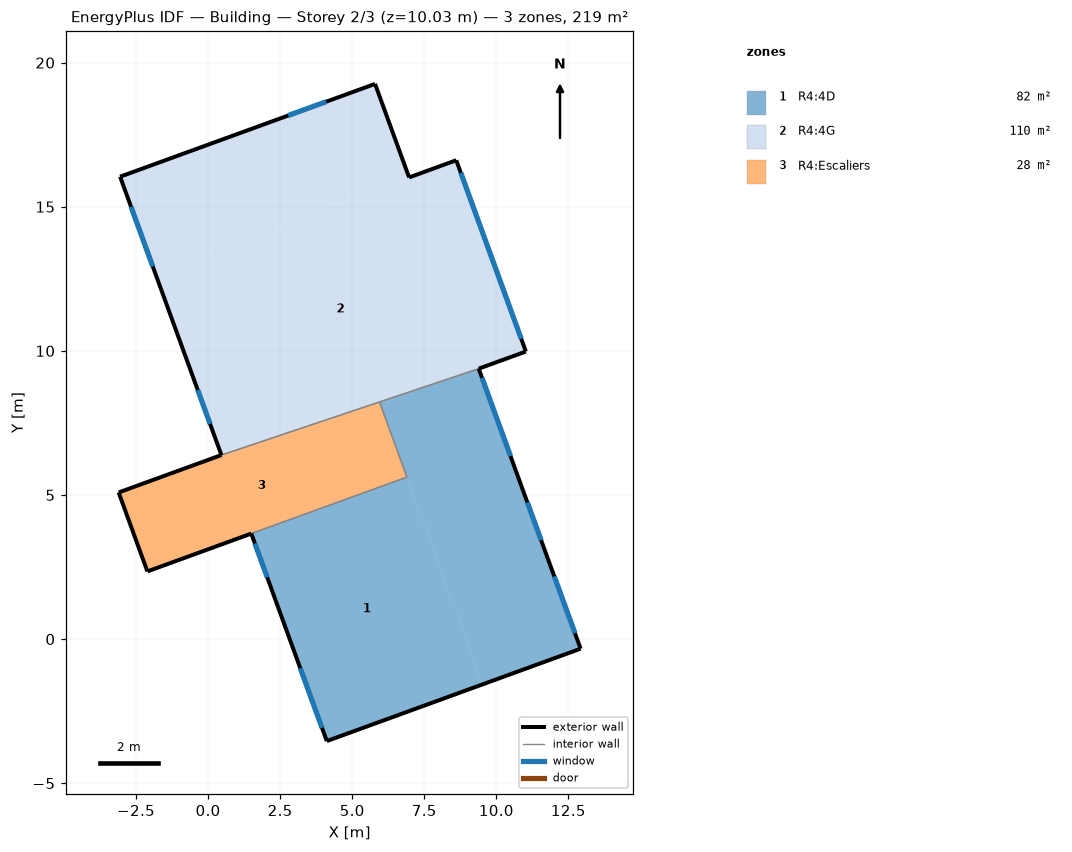
=== STOREY PLAN SPEC (per zone: floor XY polygon, exterior-wall plan segments, windows/doors) ===
zone 1: R4:4D  (81.6 m²)
  floor: (4.12, -3.54) (1.50, 3.66) (6.90, 5.62) (9.52, -1.57)
  floor: (9.52, -1.57) (5.95, 8.23) (9.39, 9.38) (12.92, -0.33)
  exterior wall: (4.12, -3.54) – (12.92, -0.33)  [9.4 m]
  exterior wall: (12.92, -0.33) – (9.39, 9.38)  [10.3 m]
    window: (12.73, 0.20) – (12.01, 2.18)  [4.4 m²]
    window: (11.55, 3.43) – (11.08, 4.75)  [2.9 m²]
    window: (10.49, 6.35) – (9.50, 9.07)  [6.1 m²]
  exterior wall: (1.50, 3.66) – (4.12, -3.54)  [7.7 m]
    window: (3.20, -1.01) – (3.95, -3.08)  [2.8 m²]
    window: (1.62, 3.32) – (2.05, 2.14)  [1.9 m²]
  interior walls: 3
zone 2: R4:4G  (110.2 m²)
  floor: (-1.87, 12.80) (-3.05, 16.04) (5.79, 19.26) (6.97, 16.02)
  floor: (0.46, 6.38) (-1.87, 12.80) (8.61, 16.61) (11.03, 9.98) (9.39, 9.38)
  exterior wall: (9.39, 9.38) – (11.03, 9.98)  [1.7 m]
  exterior wall: (11.03, 9.98) – (8.61, 16.61)  [7.1 m]
    window: (10.87, 10.42) – (8.77, 16.17)  [13.7 m²]
  exterior wall: (8.61, 16.61) – (6.97, 16.02)  [1.7 m]
  exterior wall: (6.97, 16.02) – (5.79, 19.26)  [3.5 m]
  exterior wall: (5.79, 19.26) – (-3.05, 16.04)  [9.4 m]
    window: (4.10, 18.64) – (2.78, 18.17)  [2.9 m²]
  exterior wall: (-3.05, 16.04) – (0.46, 6.38)  [10.3 m]
    window: (-2.67, 15.00) – (-1.92, 12.93)  [2.7 m²]
    window: (-0.36, 8.64) – (0.07, 7.47)  [1.9 m²]
  interior walls: 2
zone 3: R4:Escaliers  (27.5 m²)
  floor: (-2.11, 2.35) (-3.10, 5.09) (0.46, 6.38) (5.95, 8.23) (6.90, 5.62)
  exterior wall: (0.46, 6.38) – (-3.10, 5.09)  [3.8 m]
  exterior wall: (-3.10, 5.09) – (-2.11, 2.35)  [2.9 m]
  exterior wall: (-2.11, 2.35) – (1.50, 3.66)  [3.8 m]
  interior walls: 3

=== DERIVED (storey summary) ===
Building: Building
Storey: 2 of 3  (floor level z = 10.03 m)
Storey gross floor area: 219.3 m²
Zones on this storey: 3
  - R4:4D: floor 81.6 m²; exterior wall 27.4 m (68.4 m²); 5 window(s) 18.1 m²; WWR 26.4%
  - R4:4G: floor 110.2 m²; exterior wall 33.7 m (84.2 m²); 4 window(s) 21.2 m²; WWR 25.2%
  - R4:Escaliers: floor 27.5 m²; exterior wall 10.5 m (26.4 m²); WWR 0.0%
Zone adjacency (shared interzone walls):
  - R4:4D ↔ R4:4G
  - R4:4D ↔ R4:Escaliers
  - R4:4G ↔ R4:Escaliers